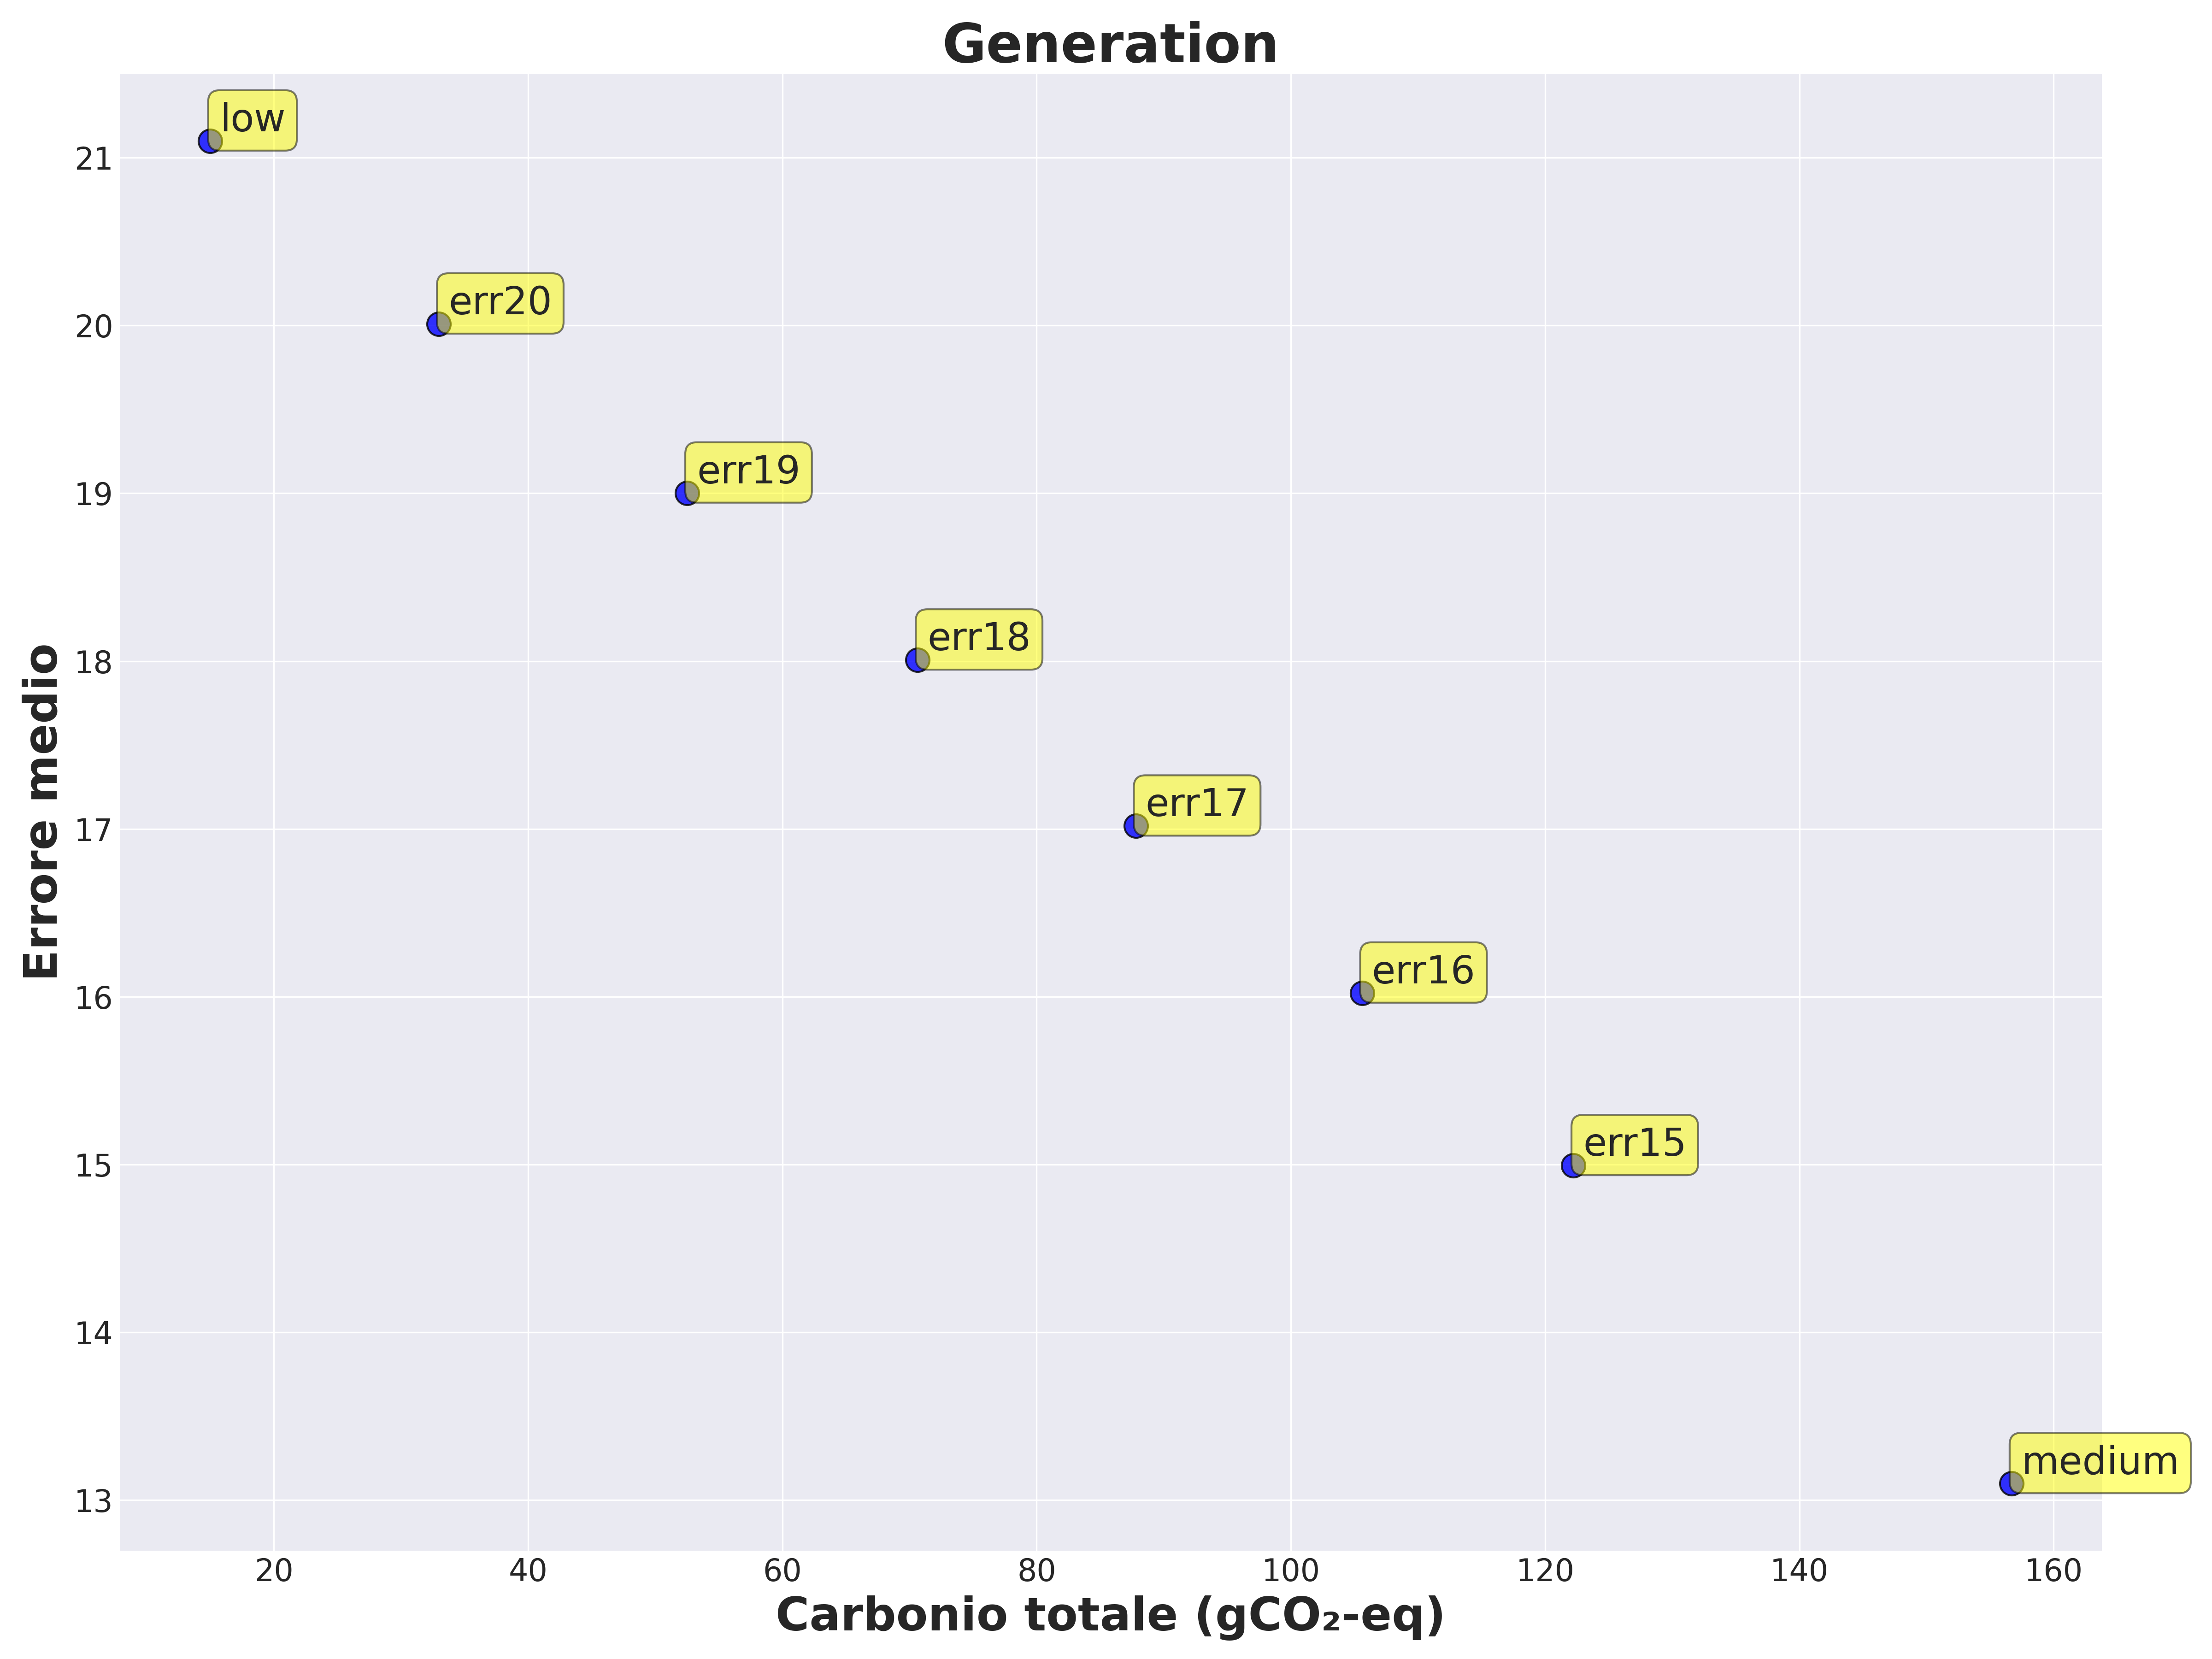

The table this chart was drawn from, first rows:
file, error, carbon
low, 21.1, 14.98
medium, 13.1, 156.7
err15, 14.99, 122.2
err16, 16.02, 105.6
err17, 17.02, 87.8
err18, 18.01, 70.64
err19, 19.0, 52.51
err20, 20.01, 32.98
